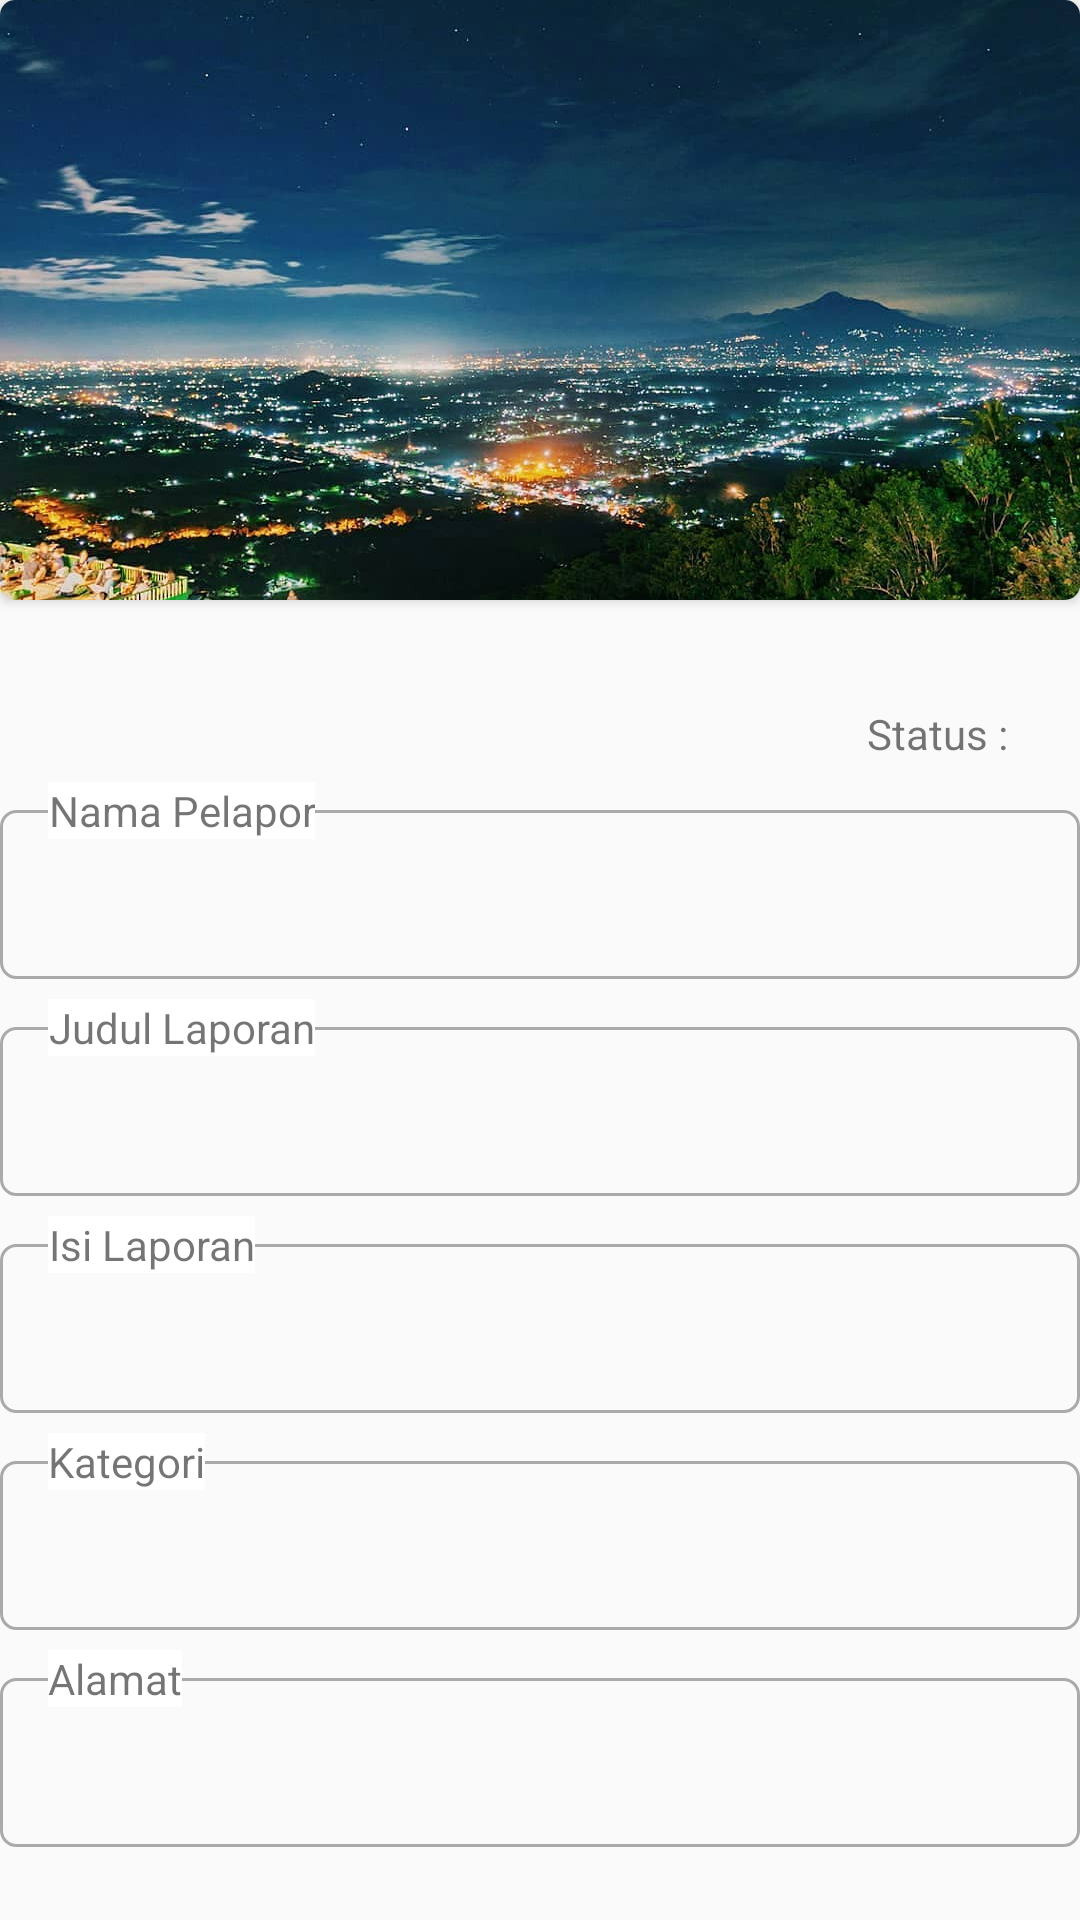

The Android layout XML behind this screen, and the referenced resources:
<!-- AndroidManifest.xml: activity theme AppTheme2 -->
<!-- res/layout/activity_detail.xml -->
<?xml version="1.0" encoding="utf-8"?>
<androidx.core.widget.NestedScrollView
    xmlns:android="http://schemas.android.com/apk/res/android"
    xmlns:app="http://schemas.android.com/apk/res-auto"
    xmlns:tools="http://schemas.android.com/tools"
    android:layout_width="match_parent"
    android:layout_margin="8dp"
    android:layout_height="match_parent"
    tools:context=".DetailActivity">

    <androidx.constraintlayout.widget.ConstraintLayout
        android:layout_width="match_parent"
        android:layout_height="match_parent">

        <androidx.cardview.widget.CardView
            android:id="@+id/cardView"
            android:layout_width="match_parent"
            android:layout_height="200dp"
            app:cardCornerRadius="5dp"
            app:layout_constraintEnd_toEndOf="parent"
            app:layout_constraintStart_toStartOf="parent"
            app:layout_constraintTop_toTopOf="parent">

            <ImageView
                android:id="@+id/imgDetail"
                android:layout_width="match_parent"
                android:layout_height="match_parent"
                android:scaleType="centerCrop"
                android:src="@drawable/background_lapor" />
        </androidx.cardview.widget.CardView>

        <TextView
            android:id="@+id/tvDateDetail"
            android:layout_width="match_parent"
            android:layout_height="wrap_content"
            android:layout_marginTop="8dp"
            android:gravity="end"
            android:paddingEnd="8dp"
            android:fontFamily="sans-serif"
            android:paddingStart="0dp"
            app:layout_constraintTop_toBottomOf="@+id/cardView"
            tools:layout_editor_absoluteX="16dp" />

        <TextView
            android:id="@+id/tvStatusDetail"
            android:layout_width="wrap_content"
            android:layout_height="wrap_content"
            android:layout_marginTop="8dp"
            android:fontFamily="sans-serif"
            android:gravity="end"
            android:paddingStart="0dp"
            android:paddingEnd="8dp"
            android:textColor="@android:color/black"
            app:layout_constraintEnd_toEndOf="@+id/tvDateDetail"
            app:layout_constraintTop_toBottomOf="@+id/tvDateDetail" />


        <TextView
            android:layout_width="wrap_content"
            android:layout_height="wrap_content"
            android:layout_marginTop="8dp"
            android:layout_marginEnd="8dp"
            android:fontFamily="sans-serif"
            android:gravity="end"
            android:paddingStart="0dp"
            android:paddingEnd="8dp"
            android:text="@string/status"
            app:layout_constraintEnd_toStartOf="@+id/tvStatusDetail"
            app:layout_constraintTop_toBottomOf="@+id/tvDateDetail" />

        <RelativeLayout
            android:id="@+id/relativeLayout"
            android:layout_width="match_parent"
            android:layout_height="wrap_content"
            android:layout_marginTop="16dp"
            android:background="@drawable/border"
            app:layout_constraintEnd_toEndOf="parent"
            app:layout_constraintStart_toStartOf="parent"
            app:layout_constraintTop_toBottomOf="@+id/tvStatusDetail">

            <TextView
                android:id="@+id/tvNameDetail"
                android:layout_width="match_parent"
                android:layout_height="wrap_content"
                android:fontFamily="sans-serif"
                android:padding="16dp"
                android:textColor="@android:color/black"
                android:textSize="18sp"
                android:textStyle="bold" />
        </RelativeLayout>

        <TextView
            android:layout_width="wrap_content"
            android:layout_height="wrap_content"
            android:layout_marginStart="16dp"
            android:background="@android:color/white"
            android:gravity="end"
            android:fontFamily="sans-serif"
            android:text="@string/nama_pelapor"
            app:layout_constraintBottom_toTopOf="@+id/relativeLayout"
            app:layout_constraintStart_toStartOf="@+id/relativeLayout"
            app:layout_constraintTop_toTopOf="@+id/relativeLayout" />

        <RelativeLayout
            android:id="@+id/relativeLayout2"
            android:layout_width="match_parent"
            android:layout_height="wrap_content"
            android:layout_marginTop="16dp"
            android:background="@drawable/border"
            app:layout_constraintEnd_toEndOf="parent"
            app:layout_constraintStart_toStartOf="parent"
            app:layout_constraintTop_toBottomOf="@+id/relativeLayout">

            <TextView
                android:id="@+id/tvJudulDetail"
                android:layout_width="match_parent"
                android:layout_height="wrap_content"
                android:fontFamily="sans-serif"
                android:padding="16dp"
                android:textColor="@android:color/black"
                android:textSize="18sp"
                android:textStyle="bold" />
        </RelativeLayout>

        <TextView
            android:layout_width="wrap_content"
            android:layout_height="wrap_content"
            android:layout_marginStart="16dp"
            android:background="@android:color/white"
            android:gravity="end"
            android:fontFamily="sans-serif"
            android:text="@string/judul_laporan"
            app:layout_constraintBottom_toTopOf="@+id/relativeLayout2"
            app:layout_constraintStart_toStartOf="@+id/relativeLayout2"
            app:layout_constraintTop_toTopOf="@+id/relativeLayout2" />

        <RelativeLayout
            android:id="@+id/relativeLayout3"
            android:layout_width="match_parent"
            android:layout_height="wrap_content"
            android:layout_marginTop="16dp"
            android:background="@drawable/border"
            app:layout_constraintEnd_toEndOf="parent"
            app:layout_constraintStart_toStartOf="parent"
            app:layout_constraintTop_toBottomOf="@+id/relativeLayout2">

            <TextView
                android:id="@+id/tvIsiDetail"
                android:layout_width="match_parent"
                android:layout_height="wrap_content"
                android:fontFamily="sans-serif"
                android:padding="16dp"
                android:textColor="@android:color/black"
                android:textSize="18sp"
                android:textStyle="bold" />
        </RelativeLayout>

        <TextView
            android:layout_width="wrap_content"
            android:layout_height="wrap_content"
            android:layout_marginStart="16dp"
            android:background="@android:color/white"
            android:gravity="end"
            android:fontFamily="sans-serif"
            android:text="@string/isi_laporan"
            app:layout_constraintBottom_toTopOf="@+id/relativeLayout3"
            app:layout_constraintStart_toStartOf="@+id/relativeLayout3"
            app:layout_constraintTop_toTopOf="@+id/relativeLayout3" />

        <RelativeLayout
            android:id="@+id/relativeLayout4"
            android:layout_width="match_parent"
            android:layout_height="wrap_content"
            android:layout_marginTop="16dp"
            android:background="@drawable/border"
            app:layout_constraintEnd_toEndOf="parent"
            app:layout_constraintStart_toStartOf="parent"
            app:layout_constraintTop_toBottomOf="@+id/relativeLayout3">

            <TextView
                android:id="@+id/tvKategeoriDetail"
                android:layout_width="match_parent"
                android:layout_height="wrap_content"
                android:fontFamily="sans-serif"
                android:padding="16dp"
                android:textColor="@android:color/black"
                android:textSize="18sp"
                android:textStyle="bold" />
        </RelativeLayout>

        <TextView
            android:layout_width="wrap_content"
            android:layout_height="wrap_content"
            android:layout_marginStart="16dp"
            android:background="@android:color/white"
            android:gravity="end"
            android:fontFamily="sans-serif"
            android:text="@string/kategori"
            app:layout_constraintBottom_toTopOf="@+id/relativeLayout4"
            app:layout_constraintStart_toStartOf="@+id/relativeLayout4"
            app:layout_constraintTop_toTopOf="@+id/relativeLayout4" />

        <RelativeLayout
            android:id="@+id/relativeLayout5"
            android:layout_width="match_parent"
            android:layout_height="match_parent"
            android:layout_marginTop="16dp"
            android:layout_marginBottom="16dp"
            android:background="@drawable/border"
            app:layout_constraintBottom_toBottomOf="parent"
            app:layout_constraintEnd_toEndOf="parent"
            app:layout_constraintStart_toStartOf="parent"
            app:layout_constraintTop_toBottomOf="@+id/relativeLayout4">

            <TextView
                android:id="@+id/tvAlamatDetail"
                android:layout_width="match_parent"
                android:layout_height="match_parent"
                android:fontFamily="sans-serif"
                android:padding="16dp"
                android:textColor="@android:color/black"
                android:textSize="18sp"
                android:textStyle="bold" />
        </RelativeLayout>

        <TextView
            android:layout_width="wrap_content"
            android:layout_height="wrap_content"
            android:layout_marginStart="16dp"
            android:background="@android:color/white"
            android:gravity="end"
            android:fontFamily="sans-serif"
            android:text="@string/alamat"
            app:layout_constraintBottom_toTopOf="@+id/relativeLayout5"
            app:layout_constraintStart_toStartOf="@+id/relativeLayout5"
            app:layout_constraintTop_toTopOf="@+id/relativeLayout5" />


    </androidx.constraintlayout.widget.ConstraintLayout>

</androidx.core.widget.NestedScrollView>
<!-- resources referenced by this layout -->
<resources>
  <!-- drawable background_lapor: jpg bitmap (drawable, 171500 bytes) -->
  <!-- drawable border (drawable) -->
  <shape xmlns:android="http://schemas.android.com/apk/res/android">
      <solid android:color="@android:color/transparent"/>
      <stroke android:width="1dip" android:color="#aaa" />
      <corners android:radius="5dip"/>
      <padding android:left="0dip"
          android:top="0dip"
          android:right="0dip"
          android:bottom="0dip" />
  </shape>
  <string name="alamat">Alamat</string>
  <string name="isi_laporan">Isi Laporan</string>
  <string name="judul_laporan">Judul Laporan</string>
  <string name="kategori">Kategori</string>
  <string name="nama_pelapor">Nama Pelapor</string>
  <string name="status">Status :</string>
  <style name="AppTheme2" parent="Theme.AppCompat.Light.DarkActionBar">
          
          <item name="colorPrimary">@color/colorPrimary2</item>
          <item name="colorPrimaryDark">@color/colorPrimaryDark2</item>
          <item name="colorAccent">@color/colorAccent2</item>
          <item name="windowActionBar">false</item>
          <item name="windowNoTitle">true</item>
      </style>
  <color name="colorPrimary2">#192a56</color>
  <color name="colorPrimaryDark2">#000000</color>
  <color name="colorAccent2">#D81B60</color>
</resources>
